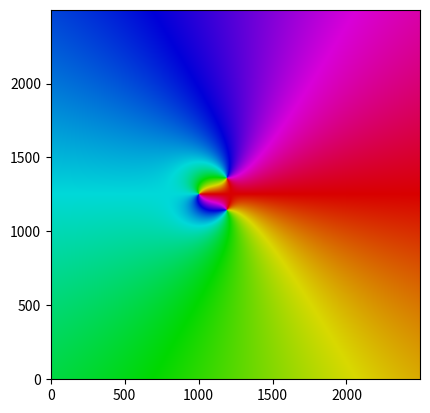

The script that saved this image:
import matplotlib.pyplot as plt
import numpy as np
import matplotlib.colors as mcolors
from matplotlib.colors import hsv_to_rgb
class DColor:

    def __init__(self):

        self._minBright = 0.85
        self._samples = 2500

        self._xmin = -10
        self._xmax = 10

        self._ymin = -10
        self._ymax = 10

        self.makeGrid()

    def f(self,x,y):
        z=x+1j*y
        #return np.sin(1/z)
        return z
    def g(self,x, y):
        s = x + 1j*y
        return (s+2)/(s**2 + s + 1)


    def makeGrid(self):
        x = np.linspace(self._xmin, self._xmax, self._samples)
        y = np.linspace(self._ymin, self._ymax, self._samples)
        self.xx, self.yy=np.meshgrid(x,y)
        return self.xx,self.yy

    def makeColorModel(self, zz):
        arg = self.normalize(np.mod(np.angle(zz),-2*np.pi))
        mod = self.normalize(np.abs(np.log2(np.abs(zz))))
        mod[mod<self._minBright]=self._minBright
        return arg, mod

    def normalize(self, arr):
        arrMin = np.min(arr)
        arrMax = np.max(arr)
        arr = np.subtract(arr,arrMin)
        return np.divide(arr, arrMax-arrMin)

    def plot(self):
        zz=self.g(self.xx,self.yy)
        arg,mod = self.makeColorModel(zz)
        s = np.ones_like(arg)
        rgb = hsv_to_rgb(np.dstack((arg,s,mod)))
        fig = plt.figure()
        plt.imshow(rgb)
        ax = plt.gca().invert_yaxis()
        plt.show()


d = DColor()
d.plot()
